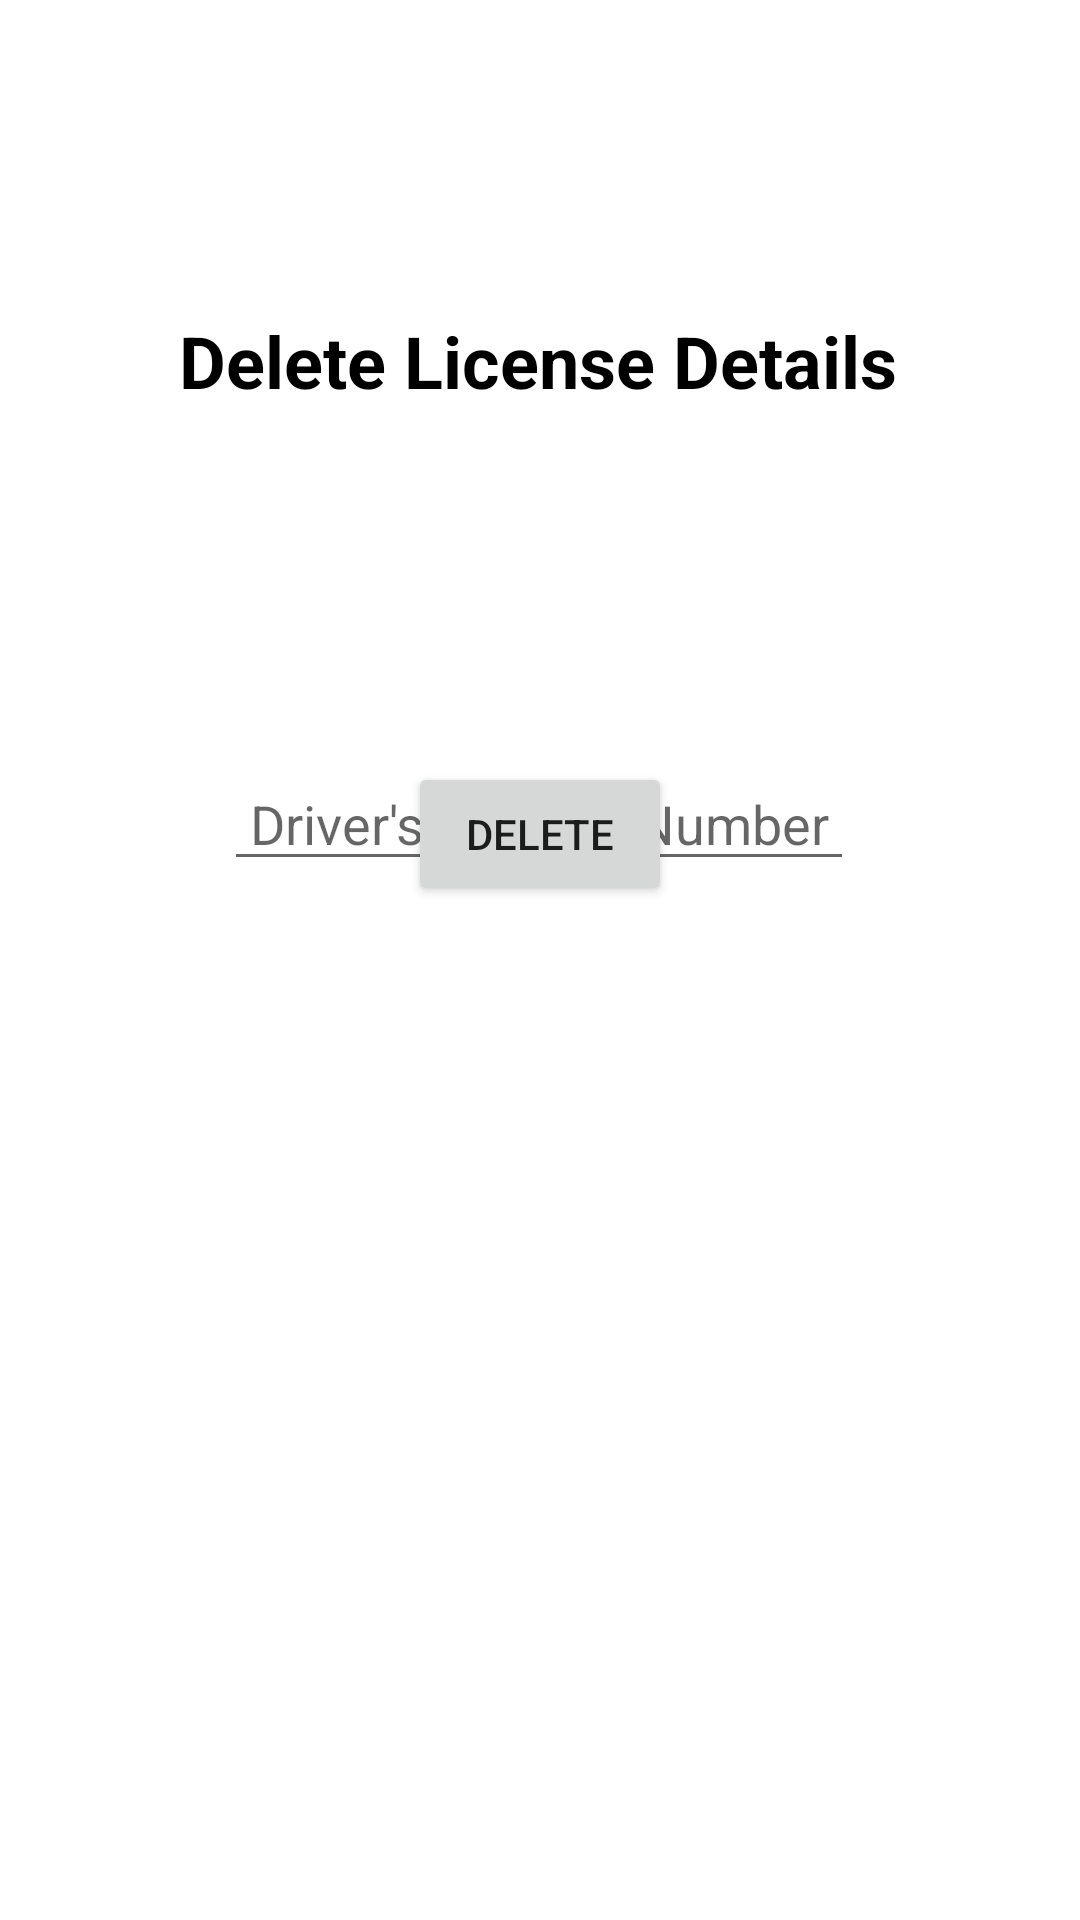

Layout XML and referenced resources for this Android screen:
<!-- AndroidManifest.xml: application theme Theme.VehicleRegistrationDatabase -->
<!-- res/layout/activity_delete_dl.xml -->
<?xml version="1.0" encoding="utf-8"?>
<androidx.constraintlayout.widget.ConstraintLayout xmlns:android="http://schemas.android.com/apk/res/android"
    xmlns:app="http://schemas.android.com/apk/res-auto"
    xmlns:tools="http://schemas.android.com/tools"
    android:layout_width="match_parent"
    android:layout_height="match_parent"
    tools:context=".InsertVehicle">

    <TextView
        android:id="@+id/tv_ins_title"
        android:layout_width="wrap_content"
        android:layout_height="wrap_content"
        android:layout_marginStart="8dp"
        android:layout_marginTop="104dp"
        android:layout_marginEnd="8dp"
        android:text="@string/deleteDL"
        android:textColor="#000000"
        android:textSize="24sp"
        android:textStyle="bold"
        app:layout_constraintEnd_toEndOf="parent"
        app:layout_constraintHorizontal_bias="0.495"
        app:layout_constraintStart_toStartOf="parent"
        app:layout_constraintTop_toTopOf="parent" />

    <Button
        android:id="@+id/delete_btnDDL"
        android:layout_width="wrap_content"
        android:layout_height="wrap_content"
        android:layout_marginBottom="340dp"
        android:text="@string/delete"
        app:layout_constraintBottom_toBottomOf="parent"
        app:layout_constraintEnd_toEndOf="parent"
        app:layout_constraintStart_toStartOf="parent"
        app:layout_constraintTop_toBottomOf="@+id/dlNoDDL"
        app:layout_constraintVertical_bias="0.955" />

    <EditText
        android:id="@+id/dlNoDDL"
        android:layout_width="wrap_content"
        android:layout_height="wrap_content"
        android:layout_marginTop="116dp"
        android:ems="10"
        android:hint="@string/dlNo"
        android:inputType="number"
        android:textAlignment="center"
        app:layout_constraintEnd_toEndOf="parent"
        app:layout_constraintHorizontal_bias="0.497"
        app:layout_constraintStart_toStartOf="parent"
        app:layout_constraintTop_toBottomOf="@+id/tv_ins_title" />
</androidx.constraintlayout.widget.ConstraintLayout>
<!-- resources referenced by this layout -->
<resources>
  <string name="delete">DELETE</string>
  <string name="deleteDL">Delete License Details</string>
  <string name="dlNo">Driver\'s License Number</string>
  <style name="Theme.VehicleRegistrationDatabase" parent="Theme.MaterialComponents.DayNight.DarkActionBar">
          
          <item name="colorPrimary">@color/purple_500</item>
          <item name="colorPrimaryVariant">@color/purple_700</item>
          <item name="colorOnPrimary">@color/white</item>
          
          <item name="colorSecondary">@color/teal_200</item>
          <item name="colorSecondaryVariant">@color/teal_700</item>
          <item name="colorOnSecondary">@color/black</item>
          
          <item name="android:statusBarColor">?attr/colorPrimaryVariant</item>
          
      </style>
  <!-- not gathered from this repository: default colours our renderer supplied (Android Studio template values) -->
  <color name="purple_500">#FF6200EE</color>
  <color name="purple_700">#FF3700B3</color>
  <color name="teal_200">#FF03DAC5</color>
  <color name="teal_700">#FF018786</color>
  <color name="black">#FF000000</color>
  <color name="white">#FFFFFFFF</color>
</resources>
